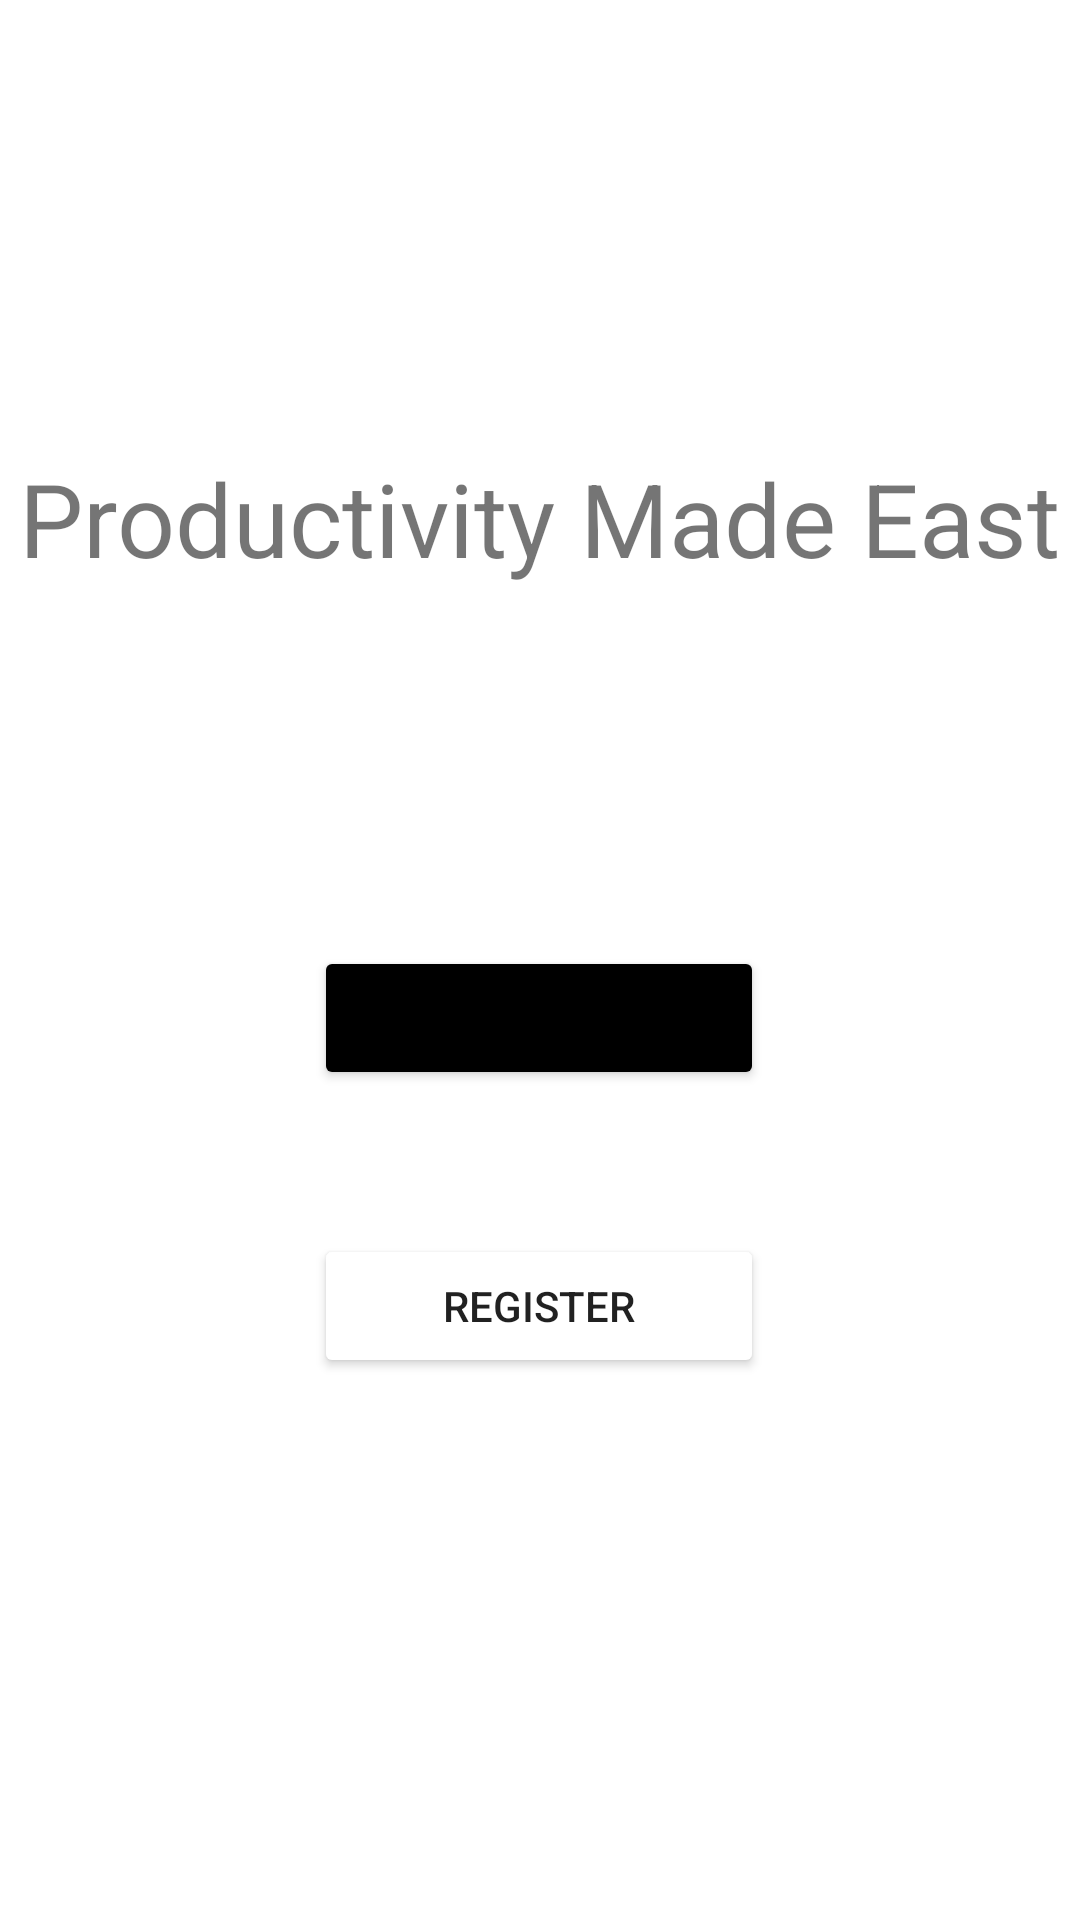

Reconstruct the res/layout file that produces this screen, plus the resources it refers to.
<!-- AndroidManifest.xml: application theme Theme.LoginFormTest -->
<!-- res/layout/activity_main.xml -->
<?xml version="1.0" encoding="utf-8"?>
<androidx.constraintlayout.widget.ConstraintLayout xmlns:android="http://schemas.android.com/apk/res/android"
    xmlns:app="http://schemas.android.com/apk/res-auto"
    xmlns:tools="http://schemas.android.com/tools"
    android:layout_width="match_parent"
    android:layout_height="match_parent">

    <Button
        android:id="@+id/btnLogin"
        android:layout_width="150dp"
        android:layout_height="wrap_content"
        android:layout_marginTop="120dp"
        android:text="Login"
        app:layout_constraintEnd_toEndOf="parent"
        app:layout_constraintHorizontal_bias="0.498"
        app:layout_constraintStart_toStartOf="parent"
        app:layout_constraintTop_toBottomOf="@+id/textView"
        android:backgroundTint="@color/black"/>

    <TextView
        android:id="@+id/textView"
        android:layout_width="wrap_content"
        android:layout_height="wrap_content"
        android:layout_marginTop="150dp"
        android:text="Productivity Made East"
        android:textSize="34sp"
        app:layout_constraintEnd_toEndOf="parent"
        app:layout_constraintStart_toStartOf="parent"
        app:layout_constraintTop_toTopOf="parent" />

    <Button
        android:id="@+id/btnRegister"
        android:layout_width="150dp"
        android:layout_height="wrap_content"
        android:layout_marginTop="48dp"
        android:text="Register"
        app:layout_constraintEnd_toEndOf="parent"
        app:layout_constraintHorizontal_bias="0.498"
        app:layout_constraintStart_toStartOf="parent"
        app:layout_constraintTop_toBottomOf="@+id/btnLogin"
        android:backgroundTint="@color/dark_grey"/>
</androidx.constraintlayout.widget.ConstraintLayout>
<!-- resources referenced by this layout -->
<resources>
  <style name="Theme.LoginFormTest" parent="Theme.MaterialComponents.DayNight.DarkActionBar">
          
          <item name="colorPrimary">@color/purple_500</item>
          <item name="colorPrimaryVariant">@color/purple_700</item>
          <item name="colorOnPrimary">@color/white</item>
          
          <item name="colorSecondary">@color/teal_200</item>
          <item name="colorSecondaryVariant">@color/teal_700</item>
          <item name="colorOnSecondary">@color/black</item>
          
          <item name="android:statusBarColor" tools:targetApi="l">?attr/colorPrimaryVariant</item>
          
      </style>
  <!-- not gathered from this repository: default colours our renderer supplied (Android Studio template values) -->
  <color name="purple_500">#FF6200EE</color>
  <color name="purple_700">#FF3700B3</color>
  <color name="teal_200">#FF03DAC5</color>
  <color name="teal_700">#FF018786</color>
  <color name="black">#FF000000</color>
  <color name="white">#FFFFFFFF</color>
</resources>
